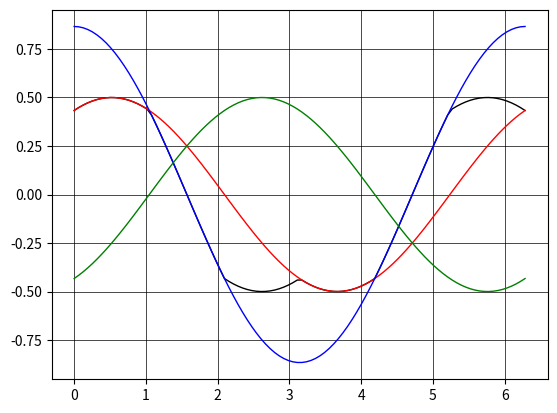

The matplotlib source for this figure:
import numpy as np
import matplotlib.pyplot as plt

#user input

period_step = 100  # simulation step number in one period
period_num = 1     # how many cycles you want to calculate
Vdc = 1            # bus voltage
Vref = 0.866        # regulator output the voltage reference


#generate input variable

total_step = period_step*period_num                                       #
pi_2 = 2*np.pi                                                            #const 2PI
pi_div_3 = np.pi/3                                                        #const PI/3
pi_div_6 = np.pi/6
sqrt3 = np.sqrt(3)
theta_input = np.linspace(0,pi_2*period_num,total_step,endpoint=True)     #
TA1 = np.ndarray(shape=(total_step), dtype=float)
TA2 = np.ndarray(shape=(total_step), dtype=float)
TA3 = np.ndarray(shape=(total_step), dtype=float)
TA4 = np.ndarray(shape=(total_step), dtype=float)

#calculate the alpha. it is 
if Vref <= 0.866:
    alpha = 0.0
    print('linear')
elif Vref <= 1.0:   #OVM1 range
    y = sqrt3/4 - sqrt3/2*np.sqrt(Vref*Vref - 3/4)
    x = 1 - y/sqrt3
    alpha = np.arctan(y/x)
    print('OVM 1')
else:               #OVM2 range
    y = np.sqrt(3/4*Vref*Vref - 9/16) - sqrt3/4
    x = 1 + y/sqrt3
    alpha = np.arctan(y/x)
    print('OVM 2')

#calculate output
for i in range (0,total_step):
    cycle_cnt = (int)(i/period_step)
    theta_internal = theta_input[i] - (float)(cycle_cnt)*pi_2

    T1_2 = Vref*(np.cos(theta_input[i]) - np.sin(theta_input[i])/sqrt3)
    T2_2 = Vref*(2/sqrt3)*np.sin(theta_input[i])        
    TA2[i] =+Vdc/2*T1_2 + Vdc/2*T2_2

    T1_3 = Vref*(np.cos(theta_input[i] - pi_div_3) - np.sin(theta_input[i] - pi_div_3)/sqrt3)
    T2_3 = Vref*(2/sqrt3)*np.sin(theta_input[i] - pi_div_3)      
    TA3[i] =+Vdc/2*T1_3 - Vdc/2*T2_3
    
    #sector 1
    if theta_internal < pi_div_3:       
        theta = theta_internal
        T1_1 = Vref*(np.cos(theta) - np.sin(theta)/sqrt3)
        T2_1 = Vref*(2/sqrt3)*np.sin(theta)        
        TA1[i] =+Vdc/2*T1_1 + Vdc/2*T2_1


        
    #sector 2
    elif theta_internal < 2*pi_div_3:
        theta = theta_internal - pi_div_3
        T1_1 = Vref*(np.cos(theta) - np.sin(theta)/sqrt3)
        T2_1 = Vref*(2/sqrt3)*np.sin(theta)      
        TA1[i] =+Vdc/2*T1_1 - Vdc/2*T2_1


        
    #sector 3
    elif theta_internal < 3*pi_div_3:
        theta = theta_internal - 2*pi_div_3
        T1_1 = Vref*(np.cos(theta) - np.sin(theta)/sqrt3)
        T2_1 = Vref*(2/sqrt3)*np.sin(theta)
        TA1[i] =-Vdc/2*T1_1 - Vdc/2*T2_1


            
    #sector 4
    elif theta_internal < 4*pi_div_3:
        theta = theta_internal - 3*pi_div_3
        T1_1 = Vref*(np.cos(theta) - np.sin(theta)/sqrt3)
        T2_1 = Vref*(2/sqrt3)*np.sin(theta)
        TA1[i] =-Vdc/2*T1_1 - Vdc/2*T2_1

     
    #sector 5
    elif theta_internal < 5*pi_div_3:
        theta = theta_internal - 4*pi_div_3
        T1_1 = Vref*(np.cos(theta) - np.sin(theta)/sqrt3)
        T2_1 = Vref*(2/sqrt3)*np.sin(theta)
        TA1[i] =-Vdc/2*T1_1 + Vdc/2*T2_1

    
    #sector 6
    else:                               
        theta = theta_internal - 5*pi_div_3
        T1_1 = Vref*(np.cos(theta) - np.sin(theta)/sqrt3)
        T2_1 = Vref*(2/sqrt3)*np.sin(theta)
        TA1[i] =+Vdc/2*T1_1 + Vdc/2*T2_1
        
TA4 = TA2 - TA3
        
#output
plt.plot(theta_input,TA1,color='black',linewidth=1,linestyle='-')
plt.plot(theta_input,TA2,color='red',linewidth=1,linestyle='-')
plt.plot(theta_input,TA3,color='blue',linewidth=1,linestyle='-')
plt.plot(theta_input,TA4,color='green',linewidth=1,linestyle='-')
plt.grid(True, linestyle = '-', color = 'black', linewidth = '0.5')
plt.show()
